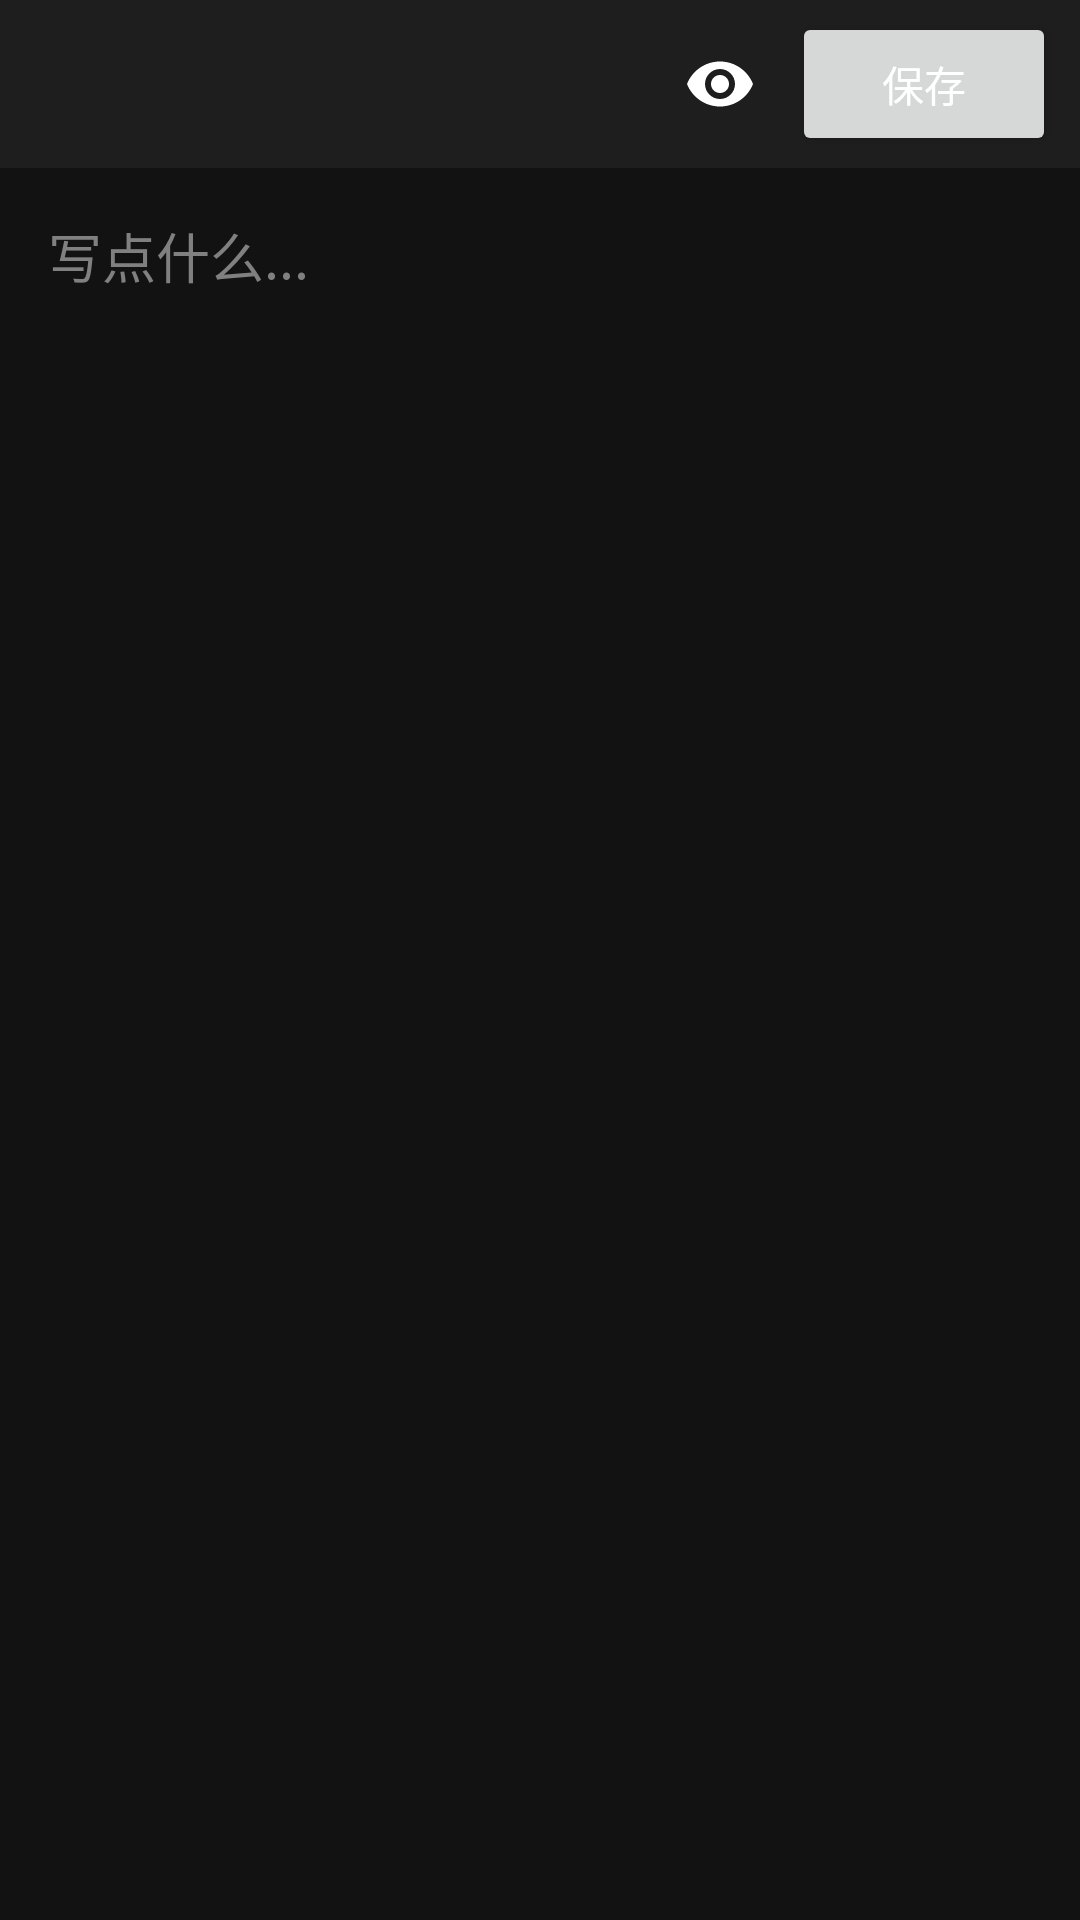

Produce the Android XML layout that renders to this screen, including the resource entries it uses.
<!-- AndroidManifest.xml: application theme Theme.IMemo -->
<!-- res/layout/dialog_create_memo.xml -->
<?xml version="1.0" encoding="utf-8"?>
<LinearLayout
    xmlns:android="http://schemas.android.com/apk/res/android"
    android:layout_width="match_parent"
    android:layout_height="match_parent"
    android:orientation="vertical"
    android:background="@color/dark_background">

    <androidx.appcompat.widget.Toolbar
        android:id="@+id/toolbar"
        android:layout_width="match_parent"
        android:layout_height="?attr/actionBarSize"
        android:background="@color/dark_surface">

        <LinearLayout
            android:layout_width="match_parent"
            android:layout_height="match_parent"
            android:orientation="horizontal"
            android:gravity="end|center_vertical">

            <ImageButton
                android:id="@+id/previewButton"
                android:layout_width="48dp"
                android:layout_height="48dp"
                android:background="?attr/selectableItemBackgroundBorderless"
                android:src="@drawable/ic_preview"
                android:tint="@color/white"/>

            <Button
                android:id="@+id/saveButton"
                android:layout_width="wrap_content"
                android:layout_height="wrap_content"
                android:text="保存"
                android:layout_marginEnd="8dp"/>
        </LinearLayout>
    </androidx.appcompat.widget.Toolbar>

    <EditText
        android:id="@+id/memoInput"
        android:layout_width="match_parent"
        android:layout_height="0dp"
        android:layout_weight="1"
        android:background="@null"
        android:gravity="top"
        android:hint="写点什么..."
        android:padding="16dp"
        android:textColor="@color/white"
        android:textColorHint="@color/gray"/>

    <TextView
        android:id="@+id/preview"
        android:layout_width="match_parent"
        android:layout_height="0dp"
        android:layout_weight="1"
        android:padding="16dp"
        android:visibility="gone"/>

</LinearLayout>
<!-- resources referenced by this layout -->
<resources>
  <color name="dark_background">#FF121212</color>
  <color name="dark_surface">#FF1E1E1E</color>
  <color name="gray">#FF808080</color>
  <color name="white">#FFFFFFFF</color>
  <!-- drawable ic_preview (drawable) -->
  <vector xmlns:android="http://schemas.android.com/apk/res/android"
      android:width="24dp"
      android:height="24dp"
      android:viewportWidth="24"
      android:viewportHeight="24">
      <path
          android:fillColor="#FFFFFF"
          android:pathData="M12,4.5C7,4.5 2.73,7.61 1,12c1.73,4.39 6,7.5 11,7.5s9.27,-3.11 11,-7.5c-1.73,-4.39 -6,-7.5 -11,-7.5zM12,17c-2.76,0 -5,-2.24 -5,-5s2.24,-5 5,-5 5,2.24 5,5 -2.24,5 -5,5zM12,9c-1.66,0 -3,1.34 -3,3s1.34,3 3,3 3,-1.34 3,-3 -1.34,-3 -3,-3z"/>
  </vector>
  <style name="Theme.IMemo" parent="Theme.MaterialComponents.DayNight.NoActionBar">
          <item name="colorPrimary">@color/accent</item>
          <item name="colorPrimaryVariant">@color/accent</item>
          <item name="colorOnPrimary">@color/white</item>
          
          <item name="android:statusBarColor">@color/black</item>
          <item name="android:navigationBarColor">@color/black</item>
          
          <item name="android:windowBackground">@color/dark_background</item>
          <item name="colorSurface">@color/dark_surface</item>
          <item name="colorOnSurface">@color/white</item>
          
          <item name="android:textColorPrimary">@color/white</item>
          <item name="android:textColorSecondary">@color/gray</item>
      </style>
  <color name="accent">#212121</color>
  <color name="black">#FF000000</color>
</resources>
